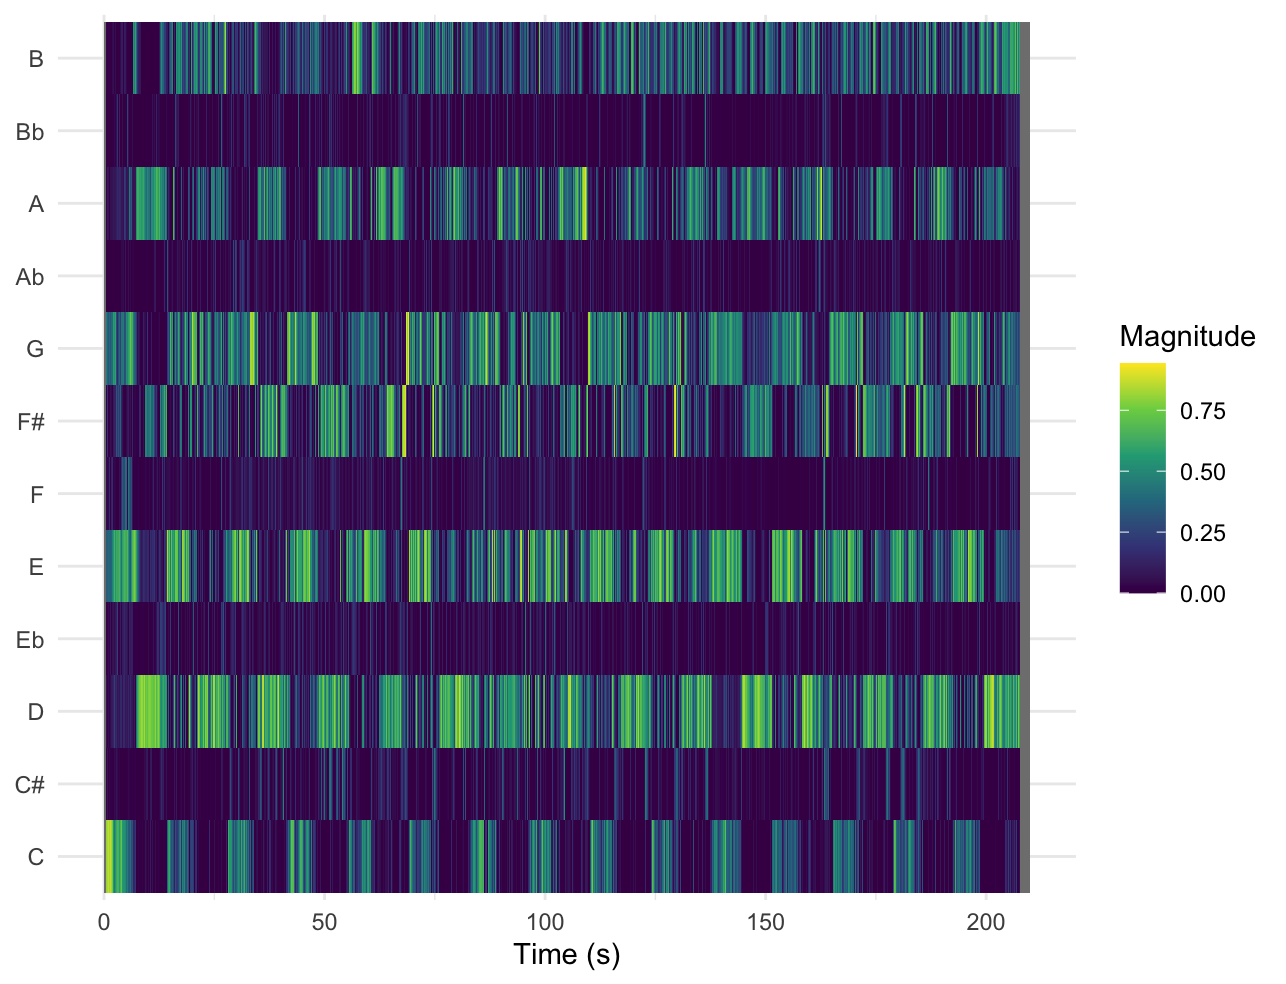

The table this chart was drawn from, first rows:
TIME, A, Bb, B, C, C#, D, Eb, E, F, F#, G, Ab
0.000000000, 0, 0, 0, 0, 0, 0, 0, 0, 0, 0, 0, 0
0.04644, 0, 0, 0, 0, 0, 0, 0, 0, 0, 0, 0, 0
0.09288, 0, 0, 0, 0, 0, 0, 0, 0, 0, 0, 0, 0
0.1393, 0, 0, 0, 0, 0, 0, 0, 0, 0, 0, 0, 0
0.1858, 0, 0, 0, 0, 0, 0, 0, 0, 0, 0, 0, 0
0.2322, 0, 0, 0, 0, 0, 0, 0, 0, 0, 0, 0, 0
0.2786, 0, 0, 0, 0, 0, 0, 0, 0, 0, 0, 0, 0
0.3251, 0, 0, 0, 0, 0, 0, 0, 0, 0, 0, 0, 0
0.3715, 0, 0, 0, 0, 0, 0, 0, 0, 0, 0, 0, 0
0.418, 0, 0.1818, 0.4953, 2.749, 0.4684, 0.2067, 0.006594, 1.489, 0.1598, 0.1559, 1.935, 0.1324
0.4644, 0, 0.1754, 0.1994, 3.384, 0.1695, 0.2702, 0.01401, 1.608, 0.04633, 0.06267, 2.133, 0.1543
0.5108, 0, 0.04918, 0.1368, 3.723, 0.03169, 0.2771, 0.02463, 1.597, 0.1675, 0.04576, 2.133, 0.02719
0.5573, 0, 0.04195, 0.1243, 3.965, 0.0444, 0.2967, 0.02451, 1.663, 0.1859, 0.04437, 2.022, 0
0.6037, 0.1463, 0.08432, 0.03843, 4.038, 0.04386, 0.2059, 0.01969, 1.751, 0.1531, 0.06057, 1.944, 0
0.6502, 0.2442, 0.1289, 0, 4.086, 0.05374, 0.1927, 0.02294, 1.726, 0.008914, 0.01051, 1.746, 0
0.6966, 0.2971, 0.08429, 0.0004637, 4.027, 0.2145, 0.03746, 0.03528, 1.627, 0.04707, 0.54, 1.657, 0
0.743, 0.3608, 0.03379, 0.02459, 3.815, 0.301, 0.05306, 0.06154, 1.604, 0.1432, 0.8429, 1.648, 0
0.7895, 0.3474, 0, 0.02767, 3.76, 0.2968, 0.05439, 0.08176, 1.521, 0.161, 0.7232, 1.631, 0
0.8359, 0.3391, 0.0004947, 0.002092, 3.699, 0.2311, 0.1268, 0.08427, 1.388, 0.1834, 0.2229, 1.673, 0
0.8824, 0.2757, 0.009171, 0.001693, 3.682, 0.04297, 0.1888, 0.06364, 1.298, 0.2027, 0.1287, 1.74, 0
0.9288, 0.2624, 0.05159, 0.003548, 3.849, 0.004421, 0.0929, 0.04343, 1.597, 0.1098, 0.1213, 1.634, 0
0.9752, 0.2728, 0.08697, 0.1151, 3.805, 0, 0.1894, 0.1925, 1.625, 0.1658, 0.0389, 1.386, 0
1.022, 0.2988, 0.007584, 0.1561, 3.683, 0, 0.2483, 0.23, 1.603, 0.3455, 0.01286, 1.342, 0
1.068, 0.218, 0.00197, 0.00498, 3.602, 0.1078, 0.1133, 0.1097, 1.715, 0.4246, 0.01344, 1.558, 0.03403
1.115, 0.1193, 0.00107, 8.95439e-05, 3.507, 0.1374, 0.1704, 0.0643, 1.799, 0.3625, 0.05965, 1.555, 0
1.161, 0.04596, 0.0002704, 0, 3.47, 0.1453, 0.2022, 0.05863, 1.838, 0.4039, 0.05284, 1.588, 0
1.207, 0.07569, 0, 0.06903, 3.483, 0.1472, 0.08422, 0.08732, 1.591, 0.6389, 0.07191, 1.604, 0
1.254, 0.1782, 0.002009, 0.14, 3.686, 0.1373, 0.01728, 0.1795, 1.501, 0.5737, 0.05057, 1.413, 0
1.3, 0.2515, 0.0052, 0.1959, 3.914, 0.07071, 0.03729, 0.3143, 1.669, 0.2986, 0.05435, 1.273, 0
1.347, 0.2745, 0.006814, 0.2256, 3.97, 0.05295, 0.1205, 0.4702, 1.618, 0.03599, 0.2883, 1.368, 0
1.393, 0.2682, 0.001494, 0.1604, 3.816, 0.07162, 0.2088, 0.4314, 1.578, 0.07212, 0.4466, 1.447, 0
1.44, 0.2665, 0, 0.1189, 3.805, 0.07057, 0.2184, 0.3911, 1.515, 0.02147, 0.2977, 1.421, 0
1.486, 0.2586, 0, 0.08549, 3.811, 0.05651, 0.204, 0.2253, 1.462, 0.0232, 0.08021, 1.481, 0
1.533, 0.2681, 0.005165, 0.02491, 3.665, 0.05207, 0.2326, 0.2034, 1.487, 0.2072, 0.1579, 1.496, 0
1.579, 0.2354, 0.00457, 0.003179, 3.302, 0.0941, 0.3619, 0.04591, 1.537, 0.338, 0.3237, 1.601, 0
1.625, 0.2293, 0.002326, 0.002145, 3.185, 0.09104, 0.39, 0.02883, 1.563, 0.4092, 0.2533, 1.566, 0.0004016
1.672, 0.2418, 0.002712, 0.001674, 3.27, 0.09564, 0.3723, 0.0138, 1.501, 0.4796, 0.1808, 1.574, 0.03623
1.718, 0.2563, 0.0762, 0.06321, 3.481, 0.1131, 0.2892, 0.00063, 1.558, 0.4538, 0.09746, 1.49, 0.05976
1.765, 0.2603, 0.05362, 0.02167, 3.446, 0.1244, 0.2523, 0.002584, 1.625, 0.4642, 0.1018, 1.495, 0
1.811, 0.2475, 0.1199, 0.04051, 3.055, 0.1448, 0.2783, 0.005833, 1.846, 0.5248, 0.05884, 1.53, 0
1.858, 0.2415, 0.03425, 0.1464, 2.882, 0.04353, 0.4147, 0.00767, 1.94, 0.6063, 0.02717, 1.456, 0
1.904, 0.2508, 0.07406, 0.1538, 2.715, 0.04081, 0.3701, 0.2276, 1.677, 0.585, 0.02519, 1.416, 0
1.95, 0.2733, 0.0254, 0.1778, 2.661, 0.05439, 0.2971, 0.4046, 1.524, 0.3762, 0.293, 1.449, 0.05412
1.997, 0.2876, 0.002864, 0.2636, 2.421, 0.06513, 0.2526, 0.3468, 1.54, 0.2951, 0.7348, 1.461, 0.02536
2.043, 0.2787, 0.01841, 0.123, 1.973, 0.04567, 0.3514, 0.1942, 1.469, 0.06103, 0.9662, 1.558, 0.0001665
2.09, 0.2703, 0.1554, 0.08879, 1.605, 0.02821, 0.4245, 0.1297, 1.51, 0.07584, 0.8111, 1.635, 0.01402
2.136, 0.2699, 0.01656, 0.1946, 1.687, 0.03226, 0.4176, 0.2332, 1.684, 0.08606, 0.3069, 1.732, 0.01218
2.183, 0.3058, 0.01197, 0.07507, 1.417, 0.03246, 0.4911, 0.2246, 1.953, 0.111, 0.04889, 1.872, 0
2.229, 0.2569, 0.00805, 0.1653, 1.2, 0.004659, 0.5743, 0.03637, 2.206, 0.1389, 0.05527, 1.635, 0
2.276, 0.2469, 0.01466, 0.1109, 1.335, 0.1769, 0.7486, 0.03945, 2.103, 0.05731, 0.07462, 1.675, 0
2.322, 0.2351, 0.006573, 0.08017, 1.499, 0.284, 0.7881, 0.07915, 2.004, 0.02534, 0.08585, 1.665, 0.01424
2.368, 0.2365, 0.1097, 0.05659, 1.41, 0.1383, 0.7702, 0.1417, 2.021, 0.1037, 0.4005, 1.711, 0.07691
2.415, 0.2978, 0.1573, 0.04878, 1.418, 9.75606e-06, 0.6807, 0.2297, 2.04, 0.1107, 0.8542, 1.531, 0.04319
2.461, 0.2685, 0.07691, 0.1709, 1.51, 0.002667, 0.6267, 0.4495, 2.047, 0.1127, 0.814, 1.603, 0
2.508, 0.2608, 0.009819, 0.2541, 1.613, 0.002756, 0.5058, 0.4662, 1.943, 0.1198, 0.6152, 1.859, 0
2.554, 0.2642, 0.06776, 0.1808, 1.856, 0.1081, 0.404, 0.266, 1.884, 0.1013, 0.4116, 1.964, 0
2.601, 0.2717, 0.2462, 0.001038, 1.775, 0.07057, 0.3879, 0.02866, 2.156, 0.07382, 0.1869, 1.854, 0
2.647, 0.3799, 0.2474, 0, 1.915, 0.07694, 0.4563, 0.01546, 2.392, 0.01982, 0.1822, 1.484, 0
2.694, 0.392, 0.1334, 0.03411, 1.715, 0.05286, 0.5566, 0.1129, 2.345, 0.05158, 0.1339, 1.177, 0.0156
2.74, 0.4001, 0.09806, 0.05716, 1.637, 0.1315, 0.5712, 0.2001, 2.111, 0.07364, 0.6581, 0.8657, 0.0007912
... 4,459 more rows
